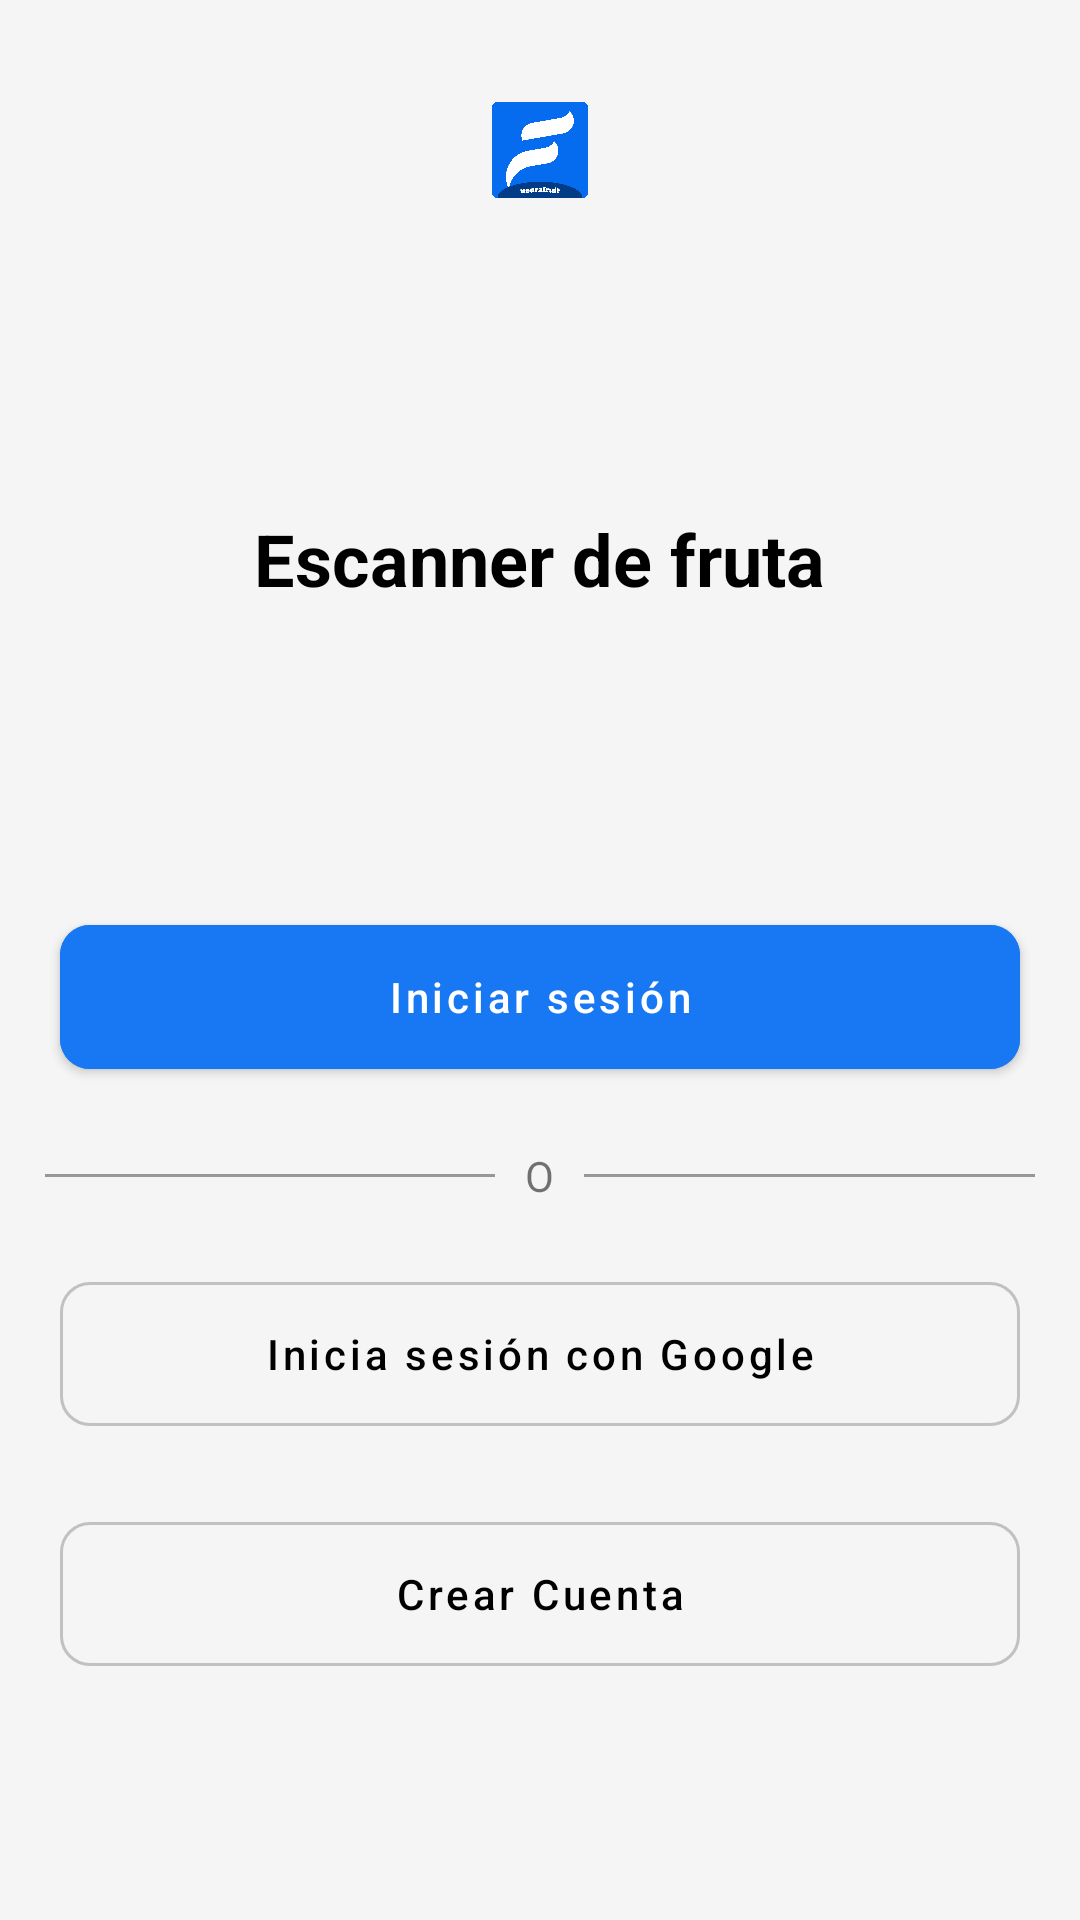

Layout XML and referenced resources for this Android screen:
<!-- AndroidManifest.xml: application theme Base.Theme.Neurafruit -->
<!-- res/layout/activity_main.xml -->
<?xml version="1.0" encoding="utf-8"?>
<RelativeLayout xmlns:android="http://schemas.android.com/apk/res/android"
    xmlns:app="http://schemas.android.com/apk/res-auto"
    xmlns:tools="http://schemas.android.com/tools"
    android:layout_width="match_parent"
    android:layout_height="match_parent"
    android:background="@color/background"
    tools:context=".SignIn.MainActivity">

    <ImageView
        android:layout_width="40dp"
        android:layout_height="40dp"
        android:layout_marginTop="30dp"
        android:src="@drawable/logo"
        android:layout_centerHorizontal="true"
        android:id="@+id/image"/>

    <TextView
        android:layout_width="wrap_content"
        android:layout_height="wrap_content"
        android:text="Escanner de fruta"
        android:textColor="@color/black"
        android:textStyle="bold"
        android:textSize="24dp"
        android:layout_below="@id/image"
        android:layout_centerHorizontal="true"
        android:layout_marginTop="100dp"
        android:id="@+id/text"/>

    <com.google.android.material.button.MaterialButton
        android:layout_width="330dp"
        android:layout_height="60dp"
        android:layout_marginStart="20dp"
        android:layout_marginEnd="20dp"
        android:backgroundTint="@color/bottom"
        android:layout_below="@id/text"
        android:layout_centerHorizontal="true"
        android:layout_marginTop="100dp"
        app:cornerRadius="10dp"
        android:text="Iniciar sesión"
        android:textColor="@color/bottom_text"
        android:textAllCaps="false"
        android:id="@+id/loginBtn"/>

    <RelativeLayout
        android:layout_width="330dp"
        android:layout_height="wrap_content"
        android:layout_centerHorizontal="true"
        android:layout_below="@id/loginBtn"
        android:layout_marginTop="20dp"
        android:id="@+id/viewRl">

        <View
            android:layout_width="wrap_content"
            android:layout_height="1dp"
            android:background="@color/stroke"
            android:layout_centerVertical="true"
            android:layout_toStartOf="@id/textView"
            android:layout_marginEnd="10dp"/>

        <TextView
            android:layout_width="wrap_content"
            android:layout_height="wrap_content"
            android:text="O"
            android:layout_centerHorizontal="true"
            android:id="@+id/textView"/>

        <View
            android:layout_width="wrap_content"
            android:layout_height="1dp"
            android:layout_toEndOf="@id/textView"
            android:layout_centerVertical="true"
            android:background="@color/stroke"
            android:layout_marginStart="10dp"/>

    </RelativeLayout>

    <com.google.android.material.button.MaterialButton
        android:layout_width="330dp"
        android:layout_height="60dp"
        android:layout_marginStart="20dp"
        android:layout_marginEnd="20dp"
        style="@style/Widget.MaterialComponents.Button.TextButton"
        app:strokeColor="#C1C1C1"
        app:strokeWidth="1dp"
        app:cornerRadius="10dp"
        android:layout_below="@id/viewRl"
        android:layout_centerHorizontal="true"
        android:text="Inicia sesión con Google"
        app:icon="@drawable/googleg_standard_color_18"
        app:iconGravity="textStart"
        app:iconTint="@null"
        android:textAllCaps="false"
        android:layout_marginTop="20dp"
        android:id="@+id/googleBtn"/>

    <com.google.android.material.button.MaterialButton
        android:layout_width="330dp"
        android:layout_height="60dp"
        android:layout_marginStart="20dp"
        android:layout_marginEnd="20dp"
        style="@style/Widget.MaterialComponents.Button.TextButton"
        app:strokeColor="#C1C1C1"
        app:strokeWidth="1dp"
        app:cornerRadius="10dp"
        android:layout_below="@id/googleBtn"
        android:layout_centerHorizontal="true"
        android:text="Crear Cuenta"
        android:textAllCaps="false"
        android:layout_marginTop="20dp"
        android:id="@+id/RegisterBtn"/>


</RelativeLayout>
<!-- resources referenced by this layout -->
<resources>
  <color name="background">#F5F5F5</color>
  <color name="black">#FF000000</color>
  <color name="bottom">#1877F2</color>
  <color name="bottom_text">#FFFFFF</color>
  <color name="stroke">#979797</color>
  <!-- drawable logo: png bitmap (drawable, 60659 bytes) -->
  <style name="Base.Theme.Neurafruit" parent="Theme.MaterialComponents.DayNight.NoActionBar">
  
          
          
          <item name="colorPrimary">@color/black</item>
          <item name="colorPrimaryVariant">@color/blue_700</item>
          <item name="colorOnPrimary">@color/black</item>
          
          <item name="colorSecondary">@color/teal_200</item>
          <item name="colorSecondaryVariant">@color/teal_700</item>
          <item name="colorOnSecondary">@color/black</item>
          
          <item name="colorPrimaryDark">@color/background</item>
          <item name="android:windowLightStatusBar">true</item>
  
          <item name="android:navigationBarColor">@color/bottom_sheet</item>
          <item name="android:windowLightNavigationBar">false</item>
  
      </style>
  <color name="blue_700">#033A81</color>
  <color name="teal_200">#FF03DAC5</color>
  <color name="teal_700">#FF018786</color>
  <color name="bottom_sheet">#FFFFFF</color>
</resources>
